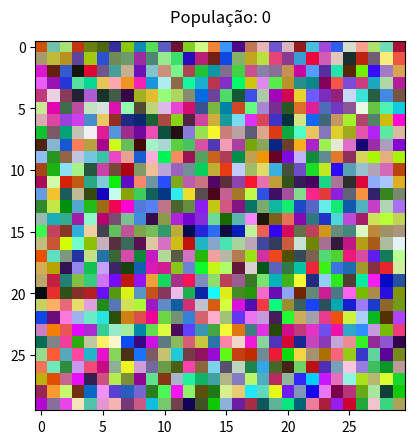

Write Python code to recreate this figure.
import numpy as np
import matplotlib.pyplot as plt
from matplotlib.animation import FuncAnimation

# Função para gerar a população inicial aleatória de 900 indivíduos com valores RGB
def gerar_populacao_inicial(tamanho_populacao):
    return np.random.randint(0, 256, size=(tamanho_populacao, 3))

# Função para calcular o fitness de cada indivíduo
def calcular_fitness(populacao, cor=[255, 0, 0]):
    return np.linalg.norm(populacao - cor, axis=1)

# Função para ordenar os indivíduos do mais adaptado para o menos
def ordena(array, i = 0):
    return sorted(array, key=lambda x: x[i])

# Função para seleção dos indivíduos mais adaptados, considerando a taxa de genocídio
def selecao(pop_fitness, tamanho_populacao, taxa_genocidio):
    quantidade_selecionada = int(tamanho_populacao * (1 - taxa_genocidio))
    return np.argsort(pop_fitness)[:quantidade_selecionada]

# Função para cruzamento (crossover)
def crossover(pais, tamanho_populacao):
    filhos = np.empty((tamanho_populacao - len(pais), 3), dtype=int)
    for i in range(0, len(filhos)):
        pai_idx = np.random.randint(0, len(pais))
        mae_idx = np.random.randint(0, len(pais))
        filhos[i] = (pais[pai_idx] + pais[mae_idx]) / 2
    return filhos

# Função para mutação
def mutacao(filhos, taxa_mutacao=0.01):
    for i in range(len(filhos)):
        if np.random.random() < taxa_mutacao:
            filhos[i] = np.random.randint(0, 256, size=3)
    return filhos

# Função para plotar a população com o número da população
def plotar_populacao(populacao, iteracao, ims, fig, ax):
    ax.clear()
    imagem = populacao.reshape(30, 30, 3)
    ax.imshow(imagem)
    ax.text(0.5, 1.05, f'População: {iteracao}', horizontalalignment='center', transform=ax.transAxes, fontsize=12)
    ims.append([ax])

# Função para substituir os indivíduos menos camuflados com os filhos dos que mais mais camuflados
def genocidio(taxa_genocidio, populacao, array_fit_ind, filhos): 
    # Atualização da população com os filhos gerados, substituindo os menos aptos
    for j in range(900 - len(filhos), 900):
        populacao[array_fit_ind[j][1]] = filhos[j - (900 - len(filhos))]

# Simulação do algoritmo genético
def simulacao_algoritmo_genetico(iteracoes, cor_camuflagem, taxa_genocidio=0.5):    # Geração da população inicial
    populacao = gerar_populacao_inicial(900)

    fig, ax = plt.subplots()
    ax.axis('off')

    ims = []
    plotar_populacao(populacao, 0, ims, fig, ax)

    def update(frame):
        nonlocal populacao
        # Cálculo do fitness
        fitness = calcular_fitness(populacao, cor_camuflagem)

        # Criando array que armazena índice do indivíduo e seu "fitness"
        array_fit_ind = [(fit, ind) for ind, fit in enumerate(fitness)]

        # Ordenando o array com os índices 
        array_fit_ind = ordena(array_fit_ind, 0)

        # Seleção dos indivíduos mais adaptados
        indices_selecionados = selecao(fitness, len(populacao), taxa_genocidio)
        populacao_selecionada = populacao[indices_selecionados]

        # Cruzamento (crossover)
        filhos = crossover(populacao_selecionada, 900)

        # Mutação
        filhos_mutados = mutacao(filhos)

        # Genocídio
        genocidio(taxa_genocidio, populacao,array_fit_ind, filhos_mutados)

        # Mantém pelo menos um indivíduo para evitar a extinção total da população
        if len(indices_selecionados) == 0:
            populacao[fitness.argmin()] = filhos_mutados[0]

        plotar_populacao(populacao, frame + 1, ims, fig, ax)

    ani = FuncAnimation(fig, update, frames=iteracoes, interval=50, blit=False, repeat=False)
    plt.show()

# Rodar a simulação com 100 iterações e taxa de genocídio de 40%
simulacao_algoritmo_genetico(1000, cor_camuflagem=[255, 0, 0], taxa_genocidio=0.1)